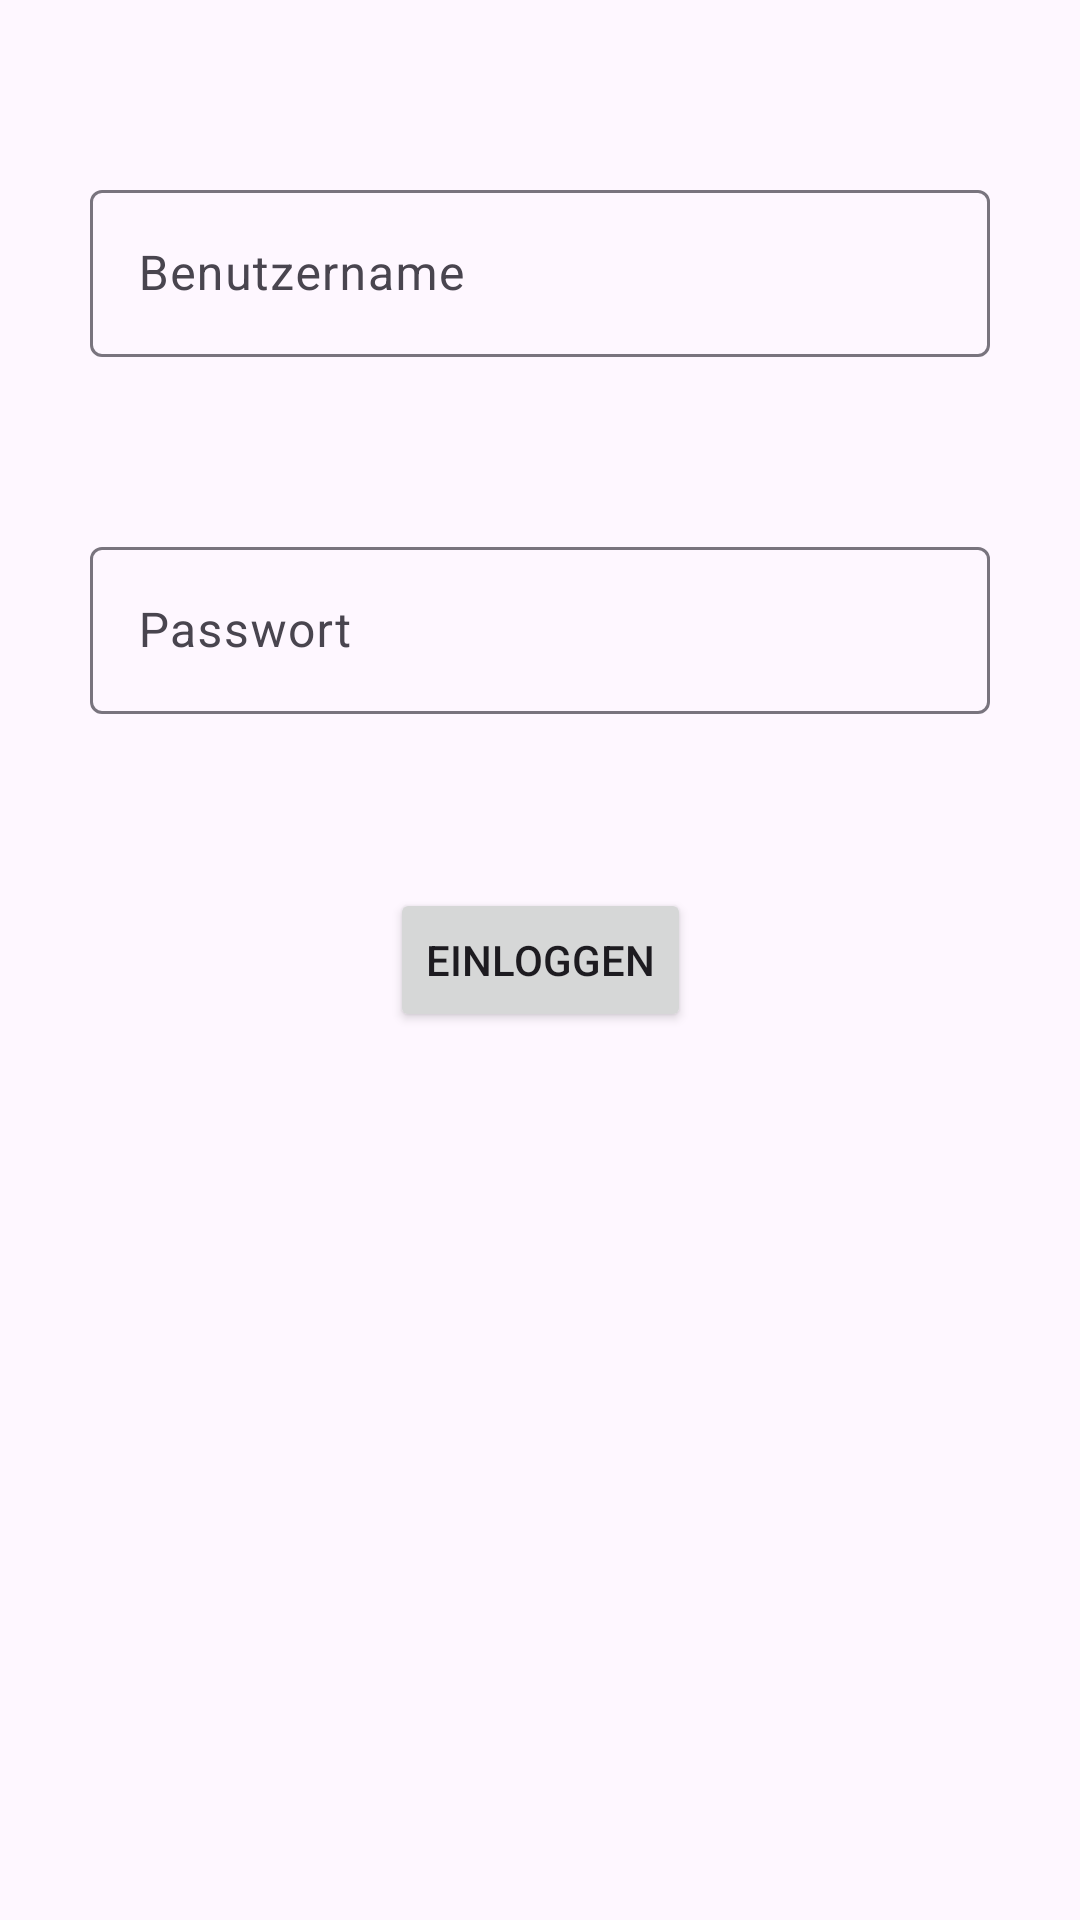

Android layout source for this screen:
<!-- AndroidManifest.xml: application theme Theme.AppActivitys -->
<!-- res/layout/activity_main.xml -->
<?xml version="1.0" encoding="utf-8"?>
<androidx.constraintlayout.widget.ConstraintLayout xmlns:android="http://schemas.android.com/apk/res/android"
    xmlns:app="http://schemas.android.com/apk/res-auto"
    xmlns:tools="http://schemas.android.com/tools"
    android:layout_width="match_parent"
    android:layout_height="match_parent"
    tools:context=".MainActivity">

    <com.google.android.material.textfield.TextInputLayout
        android:id="@+id/userNameInputLayout"
        android:layout_width="match_parent"
        android:layout_height="wrap_content"
        android:layout_marginStart="30dp"
        android:layout_marginEnd="30dp"
        app:layout_constraintBottom_toTopOf="@+id/userPasswordInputLayout"
        app:layout_constraintEnd_toEndOf="parent"
        app:layout_constraintStart_toStartOf="parent"
        app:layout_constraintTop_toTopOf="parent">

        <com.google.android.material.textfield.TextInputEditText
            android:id="@+id/userNameInput"
            android:layout_width="match_parent"
            android:layout_height="wrap_content"
            android:hint="@string/username"
            android:maxLines="1"
            android:inputType="text" />
    </com.google.android.material.textfield.TextInputLayout>

    <com.google.android.material.textfield.TextInputLayout
        android:id="@+id/userPasswordInputLayout"
        android:layout_width="match_parent"
        android:layout_height="wrap_content"
        android:layout_marginStart="30dp"
        android:layout_marginEnd="30dp"
        app:layout_constraintBottom_toTopOf="@+id/loginButton"
        app:layout_constraintEnd_toEndOf="parent"
        app:layout_constraintStart_toStartOf="parent"
        app:layout_constraintTop_toBottomOf="@+id/userNameInputLayout">

        <com.google.android.material.textfield.TextInputEditText
            android:id="@+id/userPasswordInput"
            android:maxLines="1"
            android:inputType="text"
            android:layout_width="match_parent"
            android:layout_height="wrap_content"
            android:hint="@string/password" />
    </com.google.android.material.textfield.TextInputLayout>

    <Button
        android:id="@+id/loginButton"
        android:layout_width="wrap_content"
        android:layout_height="wrap_content"
        android:onClick="launchCustomer"
        android:text="@string/login"
        app:layout_constraintBottom_toBottomOf="parent"
        app:layout_constraintEnd_toEndOf="parent"
        app:layout_constraintStart_toStartOf="parent"
        app:layout_constraintTop_toTopOf="parent" />


</androidx.constraintlayout.widget.ConstraintLayout>
<!-- resources referenced by this layout -->
<resources>
  <string name="login">Einloggen</string>
  <string name="password">Passwort</string>
  <string name="username">Benutzername</string>
  <style name="Theme.AppActivitys" parent="Base.Theme.AppActivitys" />
  <style name="Base.Theme.AppActivitys" parent="Theme.Material3.DayNight.NoActionBar">
          
          
      </style>
</resources>
